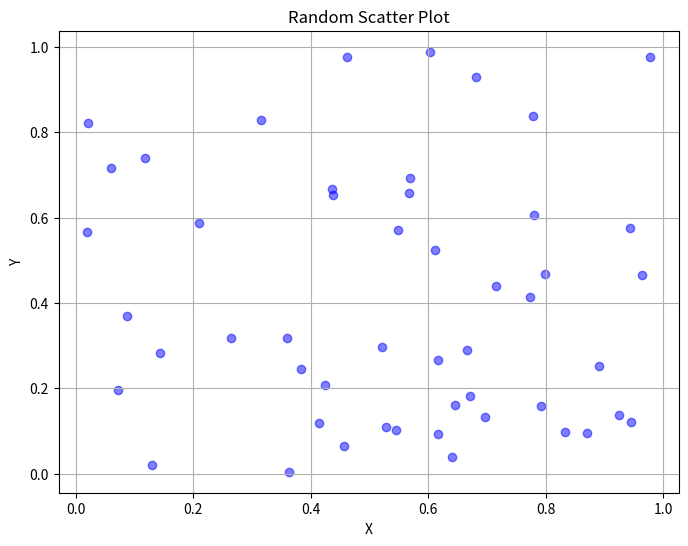

This chart was generated by the following Python code:
import matplotlib.pyplot as plt
import numpy as np

# Generating random data
np.random.seed(0)  # for reproducibility
x = np.random.rand(50)
y = np.random.rand(50)

# Plotting the scatter graph
plt.figure(figsize=(8, 6))
plt.scatter(x, y, color='blue', alpha=0.5)  # alpha controls transparency
plt.title('Random Scatter Plot')
plt.xlabel('X')
plt.ylabel('Y')
plt.grid(True)
plt.show()
